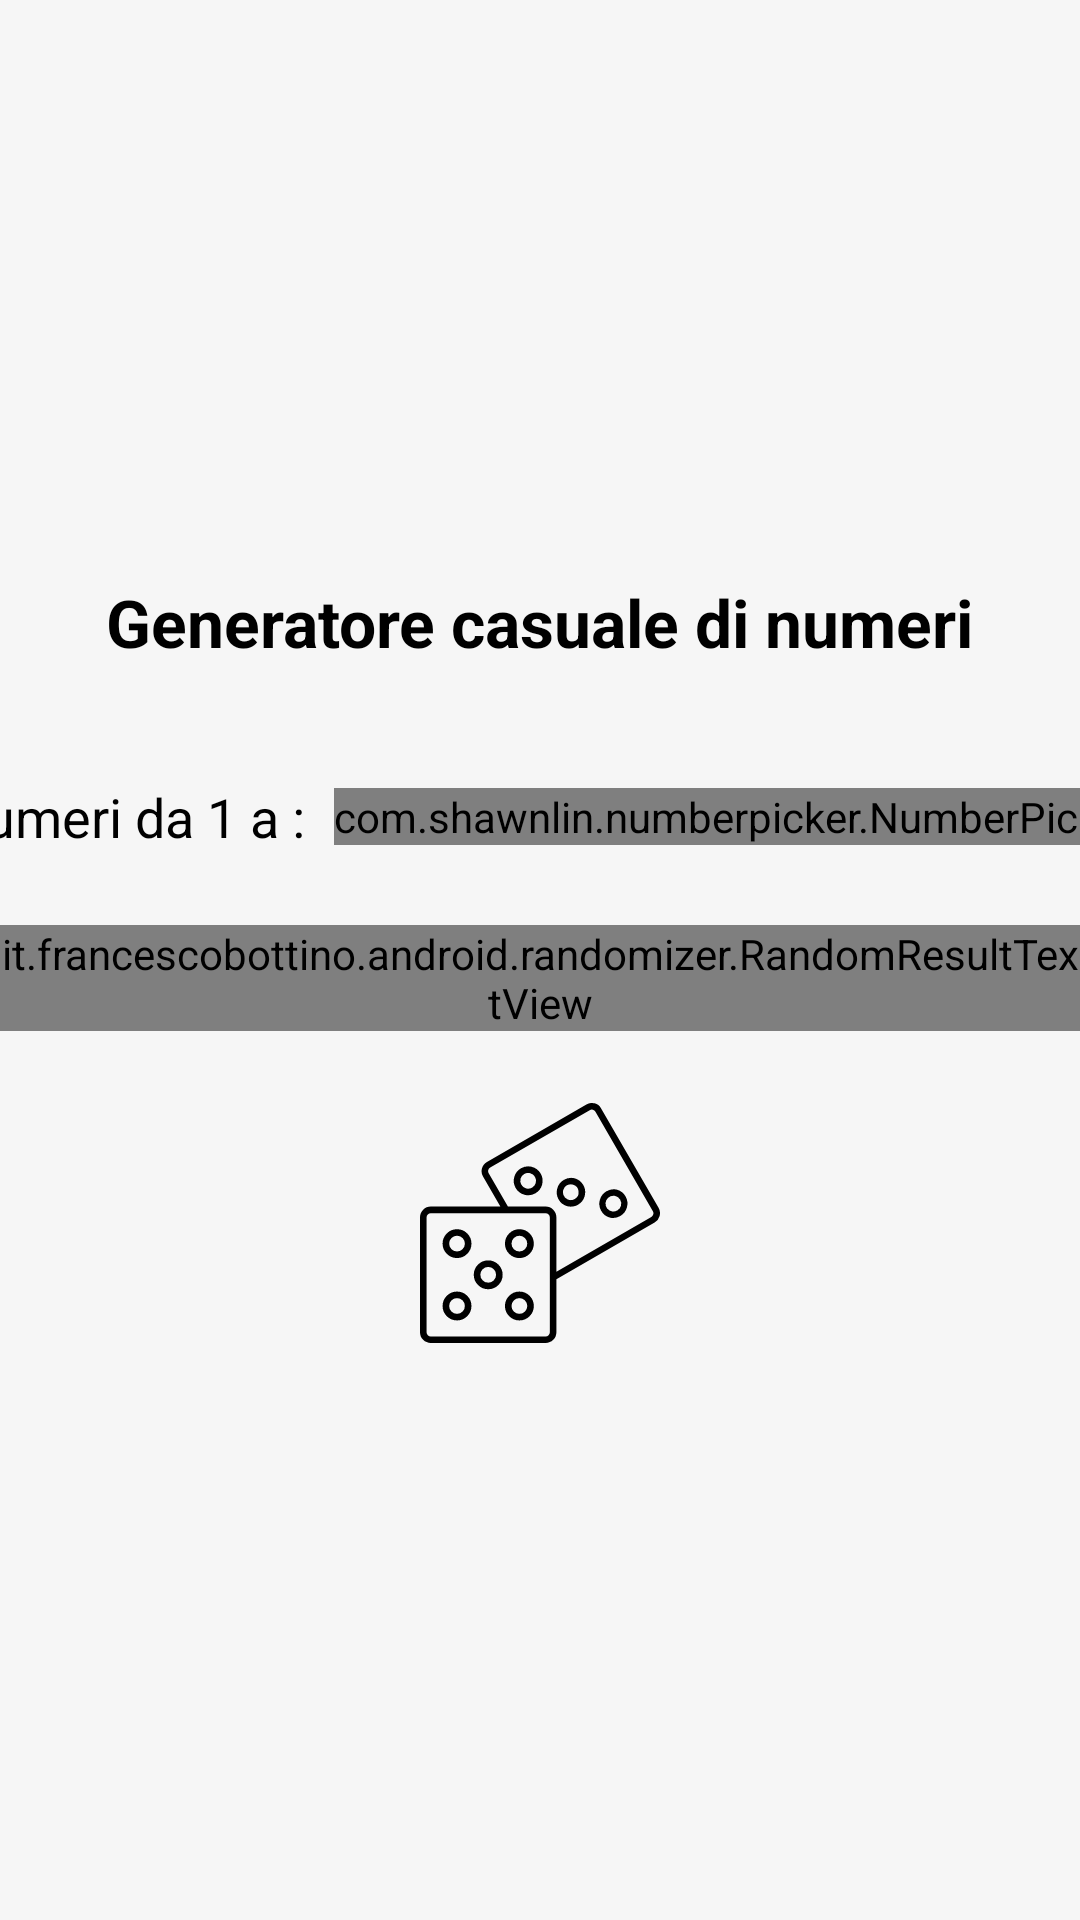

Android layout source for this screen:
<!-- AndroidManifest.xml: application theme Theme.Randomizer.NoActionBar -->
<!-- res/layout/randomizer_main.xml -->
<?xml version="1.0" encoding="utf-8"?>
<androidx.constraintlayout.widget.ConstraintLayout xmlns:android="http://schemas.android.com/apk/res/android"
    xmlns:app="http://schemas.android.com/apk/res-auto"
    xmlns:tools="http://schemas.android.com/tools"
    android:layout_width="match_parent"
    android:layout_height="match_parent"
    android:background="@color/background"
    tools:context=".RandomizerFragment">

    <TextView
        android:id="@+id/title_label"
        android:layout_width="wrap_content"
        android:layout_height="wrap_content"
        android:layout_marginBottom="38dp"
        android:text="@string/title"
        android:textColor="@color/textOnBackground"
        android:textColorHighlight="@color/secondary_light"
        android:textSize="22sp"
        android:textStyle="bold"
        app:layout_constraintBottom_toTopOf="@+id/constraintLayout2"
        app:layout_constraintEnd_toEndOf="parent"
        app:layout_constraintHorizontal_bias="0.5"
        app:layout_constraintStart_toStartOf="parent"
        app:layout_constraintTop_toTopOf="parent"
        app:layout_constraintVertical_chainStyle="packed" />

    <androidx.constraintlayout.widget.ConstraintLayout
        android:id="@+id/constraintLayout2"
        android:layout_width="wrap_content"
        android:layout_height="wrap_content"
        android:layout_marginBottom="24dp"
        app:layout_constraintBottom_toTopOf="@+id/random_result"
        app:layout_constraintEnd_toEndOf="parent"
        app:layout_constraintStart_toStartOf="parent"
        app:layout_constraintTop_toBottomOf="@+id/title_label">

        <TextView
            android:id="@+id/number_picker_label"
            android:layout_width="wrap_content"
            android:layout_height="wrap_content"
            android:layout_marginEnd="5dp"
            android:text="@string/number_selector_label"
            android:textColor="@color/textOnBackground"
            android:textColorHighlight="@color/secondary_light"
            android:textSize="18sp"
            app:layout_constraintBottom_toBottomOf="parent"
            app:layout_constraintEnd_toStartOf="@+id/number_picker"
            app:layout_constraintHorizontal_bias="0.5"
            app:layout_constraintHorizontal_chainStyle="packed"
            app:layout_constraintStart_toStartOf="parent"
            app:layout_constraintTop_toTopOf="parent" />

        <com.shawnlin.numberpicker.NumberPicker
            android:id="@+id/number_picker"
            style="@android:style/Widget.Material.NumberPicker"
            android:layout_width="wrap_content"
            android:layout_height="wrap_content"
            android:layout_marginStart="5dp"
            app:layout_constraintBottom_toBottomOf="parent"
            app:layout_constraintEnd_toEndOf="parent"
            app:layout_constraintHorizontal_bias="0.5"
            app:layout_constraintStart_toEndOf="@+id/number_picker_label"
            app:layout_constraintTop_toTopOf="parent"
            app:np_accessibilityDescriptionEnabled="false"
            app:np_dividerColor="@color/textOnBackground"
            app:np_dividerType="underline"
            app:np_hideWheelUntilFocused="false"
            app:np_max="100"
            app:np_min="2"
            app:np_order="ascending"
            app:np_orientation="horizontal"
            app:np_scrollerEnabled="true"
            app:np_selectedTextColor="@color/textOnBackground"
            app:np_textColor="@color/textOnBackground"
            app:np_wrapSelectorWheel="false" />
    </androidx.constraintlayout.widget.ConstraintLayout>

    <it.example.android.randomizer.RandomResultTextView
        android:id="@+id/random_result"
        android:layout_width="wrap_content"
        android:layout_height="wrap_content"
        android:text="@string/zero"
        android:textColor="@color/textOnBackground"
        android:textColorHighlight="@color/secondary_light"
        android:textSize="82sp"
        app:layout_constraintBottom_toTopOf="@+id/randomizer_button"
        app:layout_constraintEnd_toEndOf="parent"
        app:layout_constraintHorizontal_bias="0.5"
        app:layout_constraintStart_toStartOf="parent"
        app:layout_constraintTop_toBottomOf="@+id/constraintLayout2" />

    <ImageButton
        android:id="@+id/randomizer_button"
        android:layout_width="80dp"
        android:layout_height="80dp"
        android:layout_marginTop="24dp"
        android:background="#00000000"
        android:cropToPadding="true"
        android:scaleType="centerInside"
        android:tint="@color/textOnBackground"
        app:layout_constraintBottom_toBottomOf="parent"
        app:layout_constraintEnd_toEndOf="parent"
        app:layout_constraintHorizontal_bias="0.5"
        app:layout_constraintStart_toStartOf="parent"
        app:layout_constraintTop_toBottomOf="@+id/random_result"
        app:srcCompat="@drawable/ic_dices"
        tools:ignore="ContentDescription" />
</androidx.constraintlayout.widget.ConstraintLayout>
<!-- resources referenced by this layout -->
<resources>
  <color name="background">#F6F6F6</color>
  <color name="secondary_light">#FFffeeff</color>
  <color name="textOnBackground">@color/black</color>
  <!-- drawable ic_dices: vector/xml drawable (drawable, 2651 chars, omitted) -->
  <string name="number_selector_label">Numeri da 1 a :</string>
  <string name="title">Generatore casuale di numeri</string>
  <string name="zero">0</string>
  <style name="Theme.Randomizer.NoActionBar" parent="Theme.Randomizer">
          <item name="windowActionBar">false</item>
          <item name="windowNoTitle">true</item>
          <item name="android:actionMenuTextColor">@android:color/white</item>
          <item name="drawerArrowStyle">@style/DrawerArrowStyle</item>
      </style>
  <color name="black">#FF000000</color>
  <style name="Theme.Randomizer" parent="Theme.MaterialComponents.DayNight.DarkActionBar">
          
          <item name="colorPrimary">@color/primary</item>
          <item name="colorPrimaryVariant">@color/primary_dark</item>
          <item name="colorOnPrimary">@color/textOnPrimary</item>
          
          <item name="colorSecondary">@color/primary</item>
          <item name="colorSecondaryVariant">@color/primary_dark</item>
          <item name="colorOnSecondary">@color/textOnPrimary</item>
          
          <item name="android:statusBarColor" tools:targetApi="l">?attr/colorPrimaryVariant</item>
          
      </style>
  <style name="DrawerArrowStyle" parent="@style/Widget.AppCompat.DrawerArrowToggle">
          <item name="spinBars">true</item>
          <item name="color">@android:color/white</item>
      </style>
  <color name="primary">#FF8e24aa</color>
  <color name="primary_dark">#FF5c007a</color>
  <color name="textOnPrimary">@color/white</color>
  <color name="white">#FFFFFFFF</color>
</resources>
